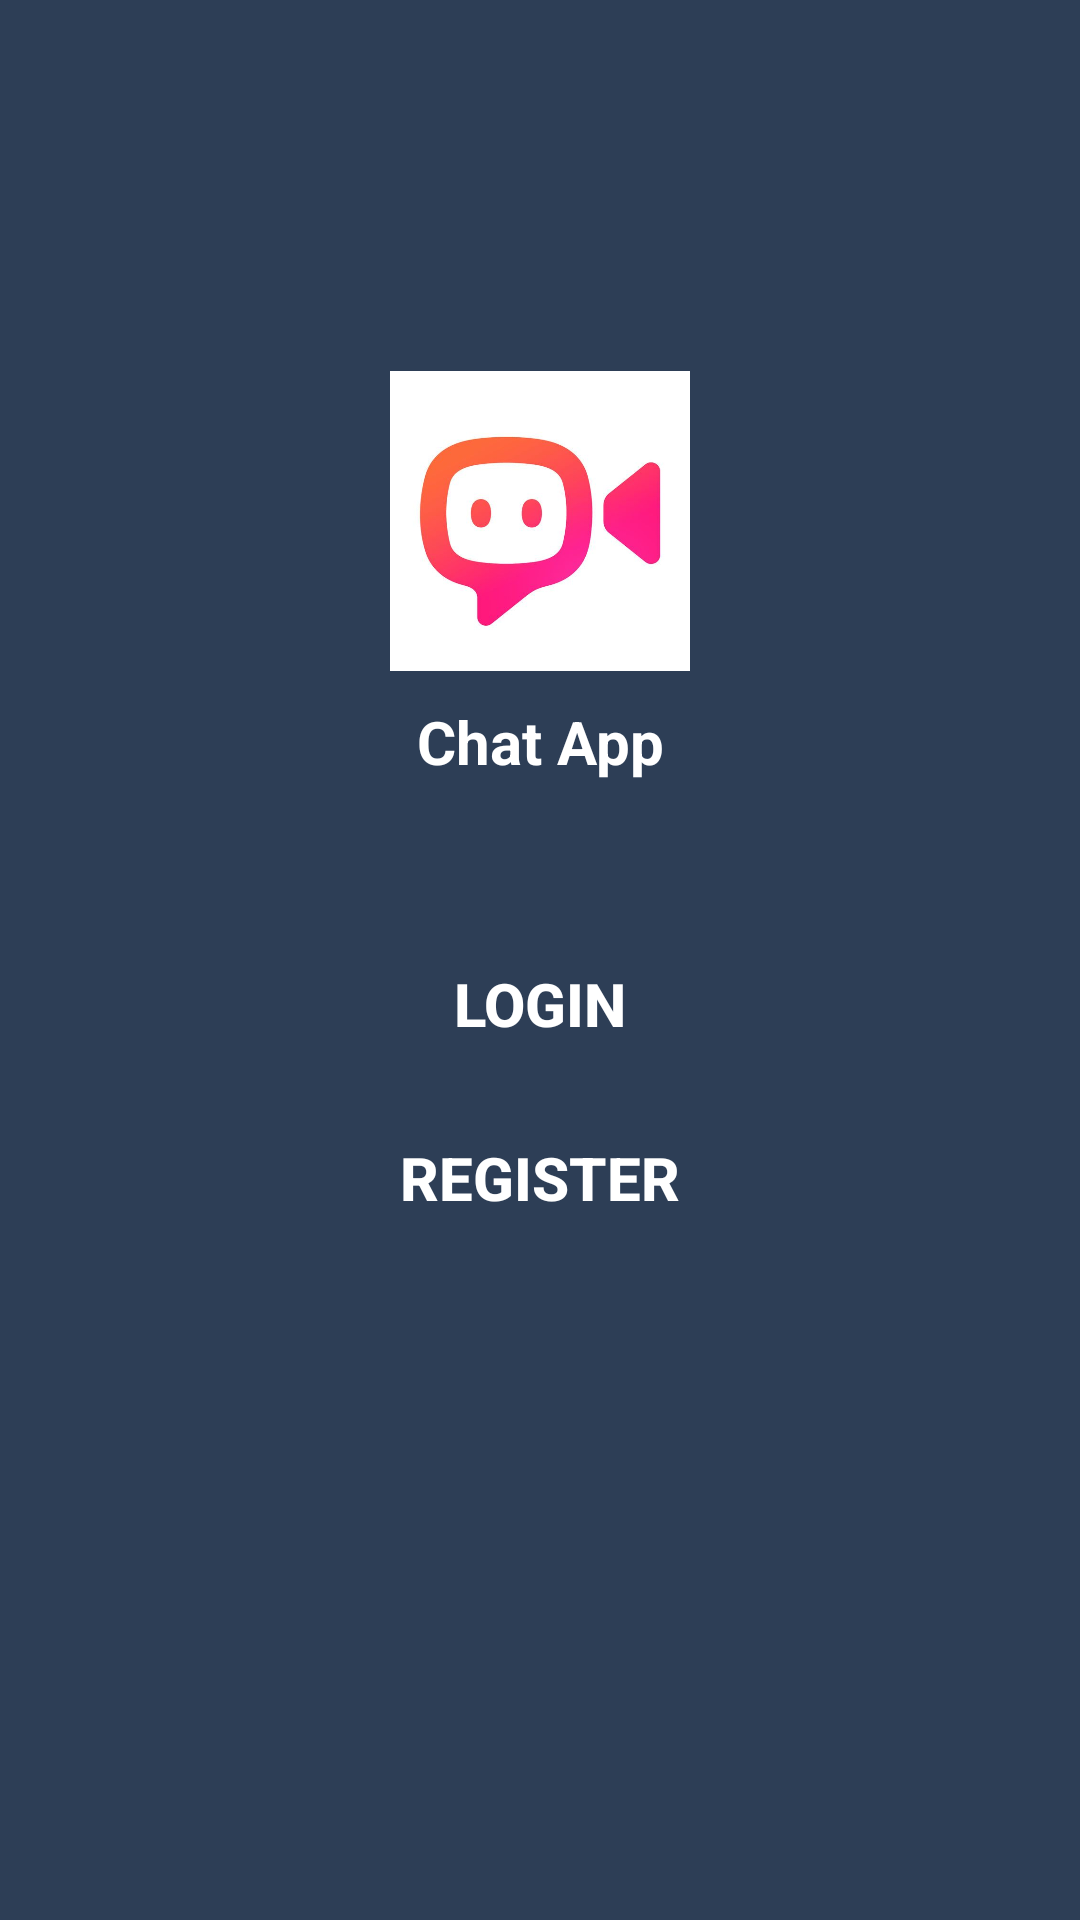

Reconstruct the res/layout file that produces this screen, plus the resources it refers to.
<!-- AndroidManifest.xml: application theme AppTheme -->
<!-- res/layout/activity_start.xml -->
<?xml version="1.0" encoding="utf-8"?>
<LinearLayout xmlns:android="http://schemas.android.com/apk/res/android"
    android:layout_width="match_parent"
    android:layout_height="match_parent"
    android:background="@color/BackColor"
    android:gravity="center"
    android:orientation="vertical">

    <ImageView
        android:id="@+id/ivLoginLogo"
        android:layout_width="100dp"
        android:layout_height="100dp"
        android:layout_centerHorizontal="true"
        android:layout_marginTop="-100dp"
        android:src="@drawable/app_logo" />

    <TextView
        android:id="@+id/tvTechno"
        style="@style/MyTextViewWhite"
        android:layout_below="@+id/ivLoginLogo"
        android:layout_marginTop="10dp"
        android:gravity="center_horizontal"
        android:text="@string/app_name"
        android:textSize="20dp"
        android:textStyle="bold" />

    <Button
        android:id="@+id/btn_login"
        android:layout_width="match_parent"
        android:layout_height="wrap_content"
        android:layout_marginLeft="100dp"
        android:layout_marginTop="50dp"
        android:layout_marginRight="100dp"
        android:background="@drawable/button_shape"
        android:text="login"
        android:textColor="@color/white"
        android:textSize="20sp"
        android:textStyle="bold" />

    <Button
        android:id="@+id/btn_register"
        android:layout_width="match_parent"
        android:layout_height="wrap_content"
        android:layout_marginLeft="100dp"
        android:layout_marginTop="10dp"
        android:layout_marginRight="100dp"
        android:background="@drawable/button_shape"
        android:text="register"
        android:textColor="@color/white"
        android:textSize="20sp"
        android:textStyle="bold" />

</LinearLayout>
<!-- resources referenced by this layout -->
<resources>
  <color name="BackColor">#2D3E56</color>
  <color name="white">#FFFFFF</color>
  <!-- drawable app_logo: png bitmap (drawable, 15377 bytes) -->
  <string name="app_name">Chat App</string>
  <style name="MyTextViewWhite" parent="AppTheme">
          <item name="android:layout_width">match_parent</item>
          <item name="android:textColor">@color/white</item>
          <item name="android:layout_height">wrap_content</item>
          <item name="android:drawablePadding">15dp</item>
      </style>
  <style name="AppTheme" parent="Theme.AppCompat.Light.NoActionBar">
          
          <item name="colorPrimary">@color/colorPrimary</item>
          <item name="colorPrimaryDark">@color/ButtonColor</item>
          <item name="colorAccent">@color/colorAccent</item>
      </style>
  <color name="colorPrimary">#3eaeae</color>
  <color name="ButtonColor">#33BAB8</color>
  <color name="colorAccent">#03DAC5</color>
</resources>
